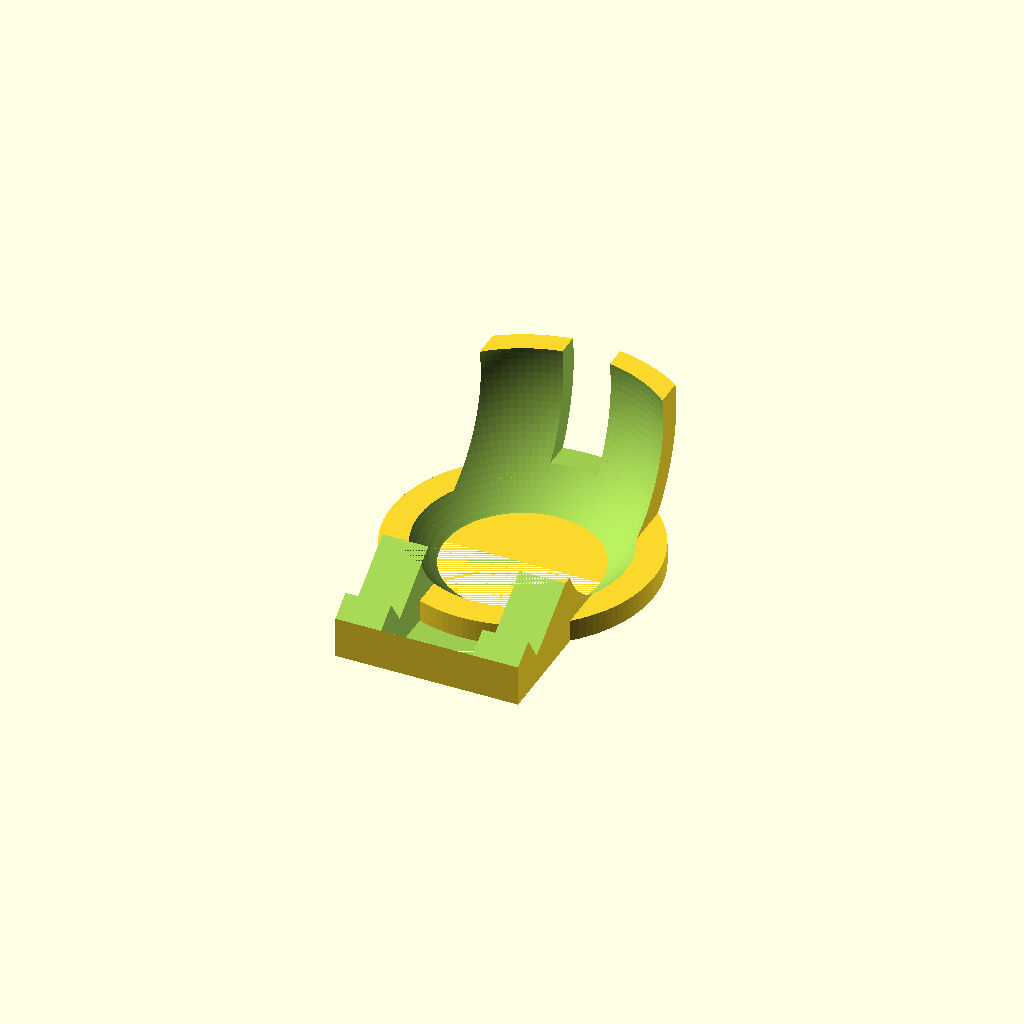
Cell 1 — every parameter at its default value.
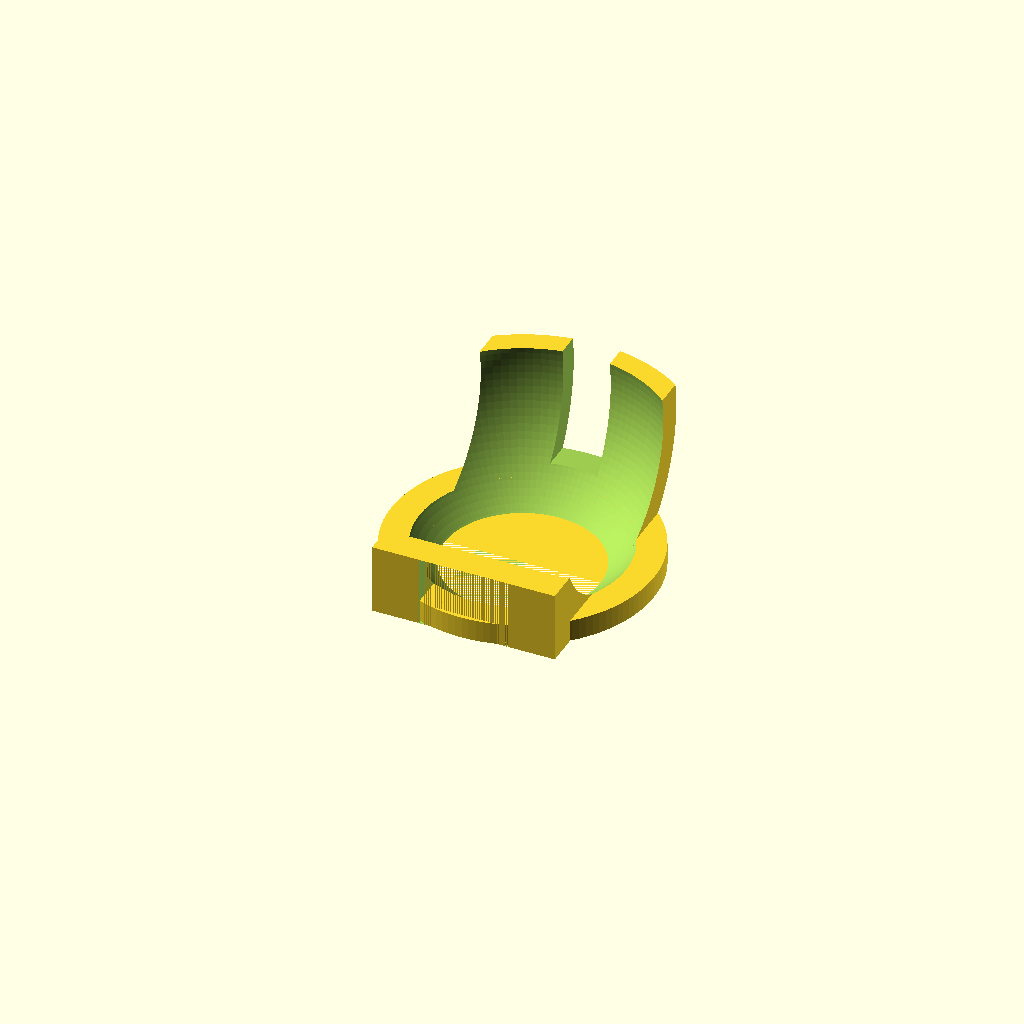
Cell 2 — orb_face_angle set to 68, the other parameters unchanged.
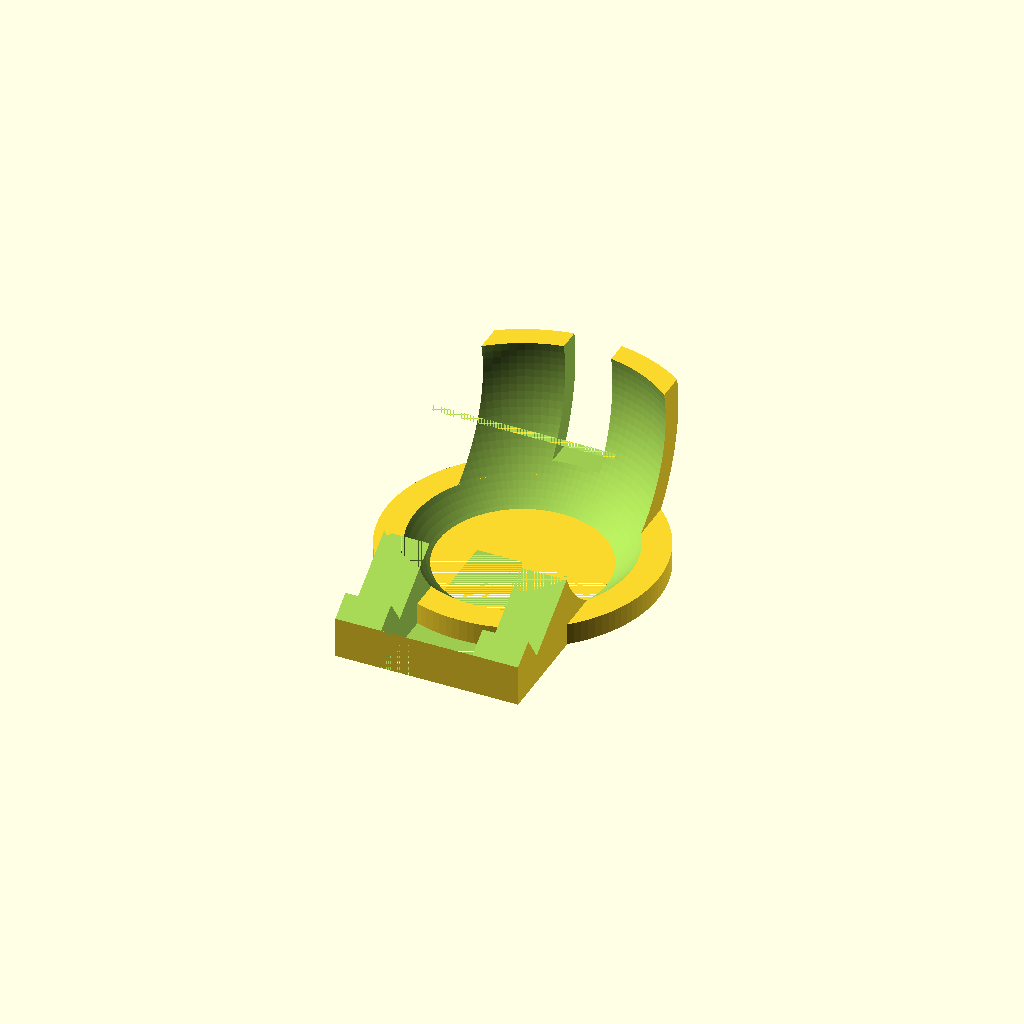
Cell 3: the same model with orb_tolerance = 2.
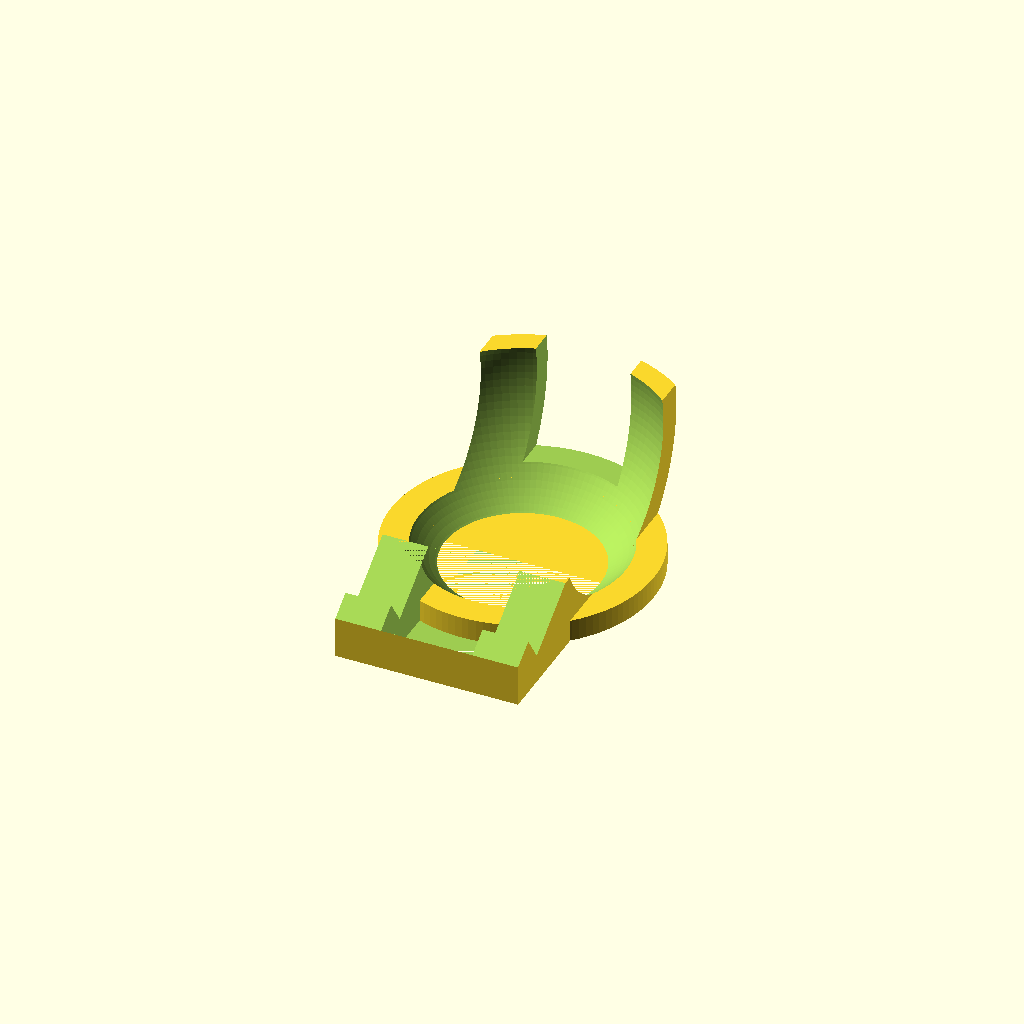
Cell 4: socket_x = 26 (everything else at default).
All cells are drawn from one camera (rotation 55°, 0°, 25°, orthographic, colour scheme Cornfield), so only the parameter changes between them.
Source of the model, inputs/thingiverse/files/thing-95012/test-test123123/nexus4-orb-cradle.scad:
/*
 * nexus4-orb-cradle.scad
 *
 * Holds up a Nexus 4 lying vertically on its Qi wireless charging
 * sphere, so that it does not slide off the sphere and stop charging.
 *
 * Mark Shroyer <code@markshroyer.com>
 * March 7, 2013
 */

/*** PARAMETERS ***************************************************************/

// Angle between the orb's face and the base
orb_face_angle = 34; // degrees

// Radius of the orb's face
orb_face_r = 75 / 2; // mm

// Extra space between the holder and the orb, to allow for poor tolerances
orb_tolerance = 1; // mm

// Radius of the orb's base
orb_base_r = 39 / 2; // mm

// Offset between the orb's USB socket and the base
socket_height = 9; // mm

// Socket dimensions
socket_x = 13; // mm
socket_z = 10; // mm

// Phone dimensions
phone_x = 67; // mm
phone_y = 134; // mm
phone_z = 9; // mm

// Offset of the phone from center of the orb's face
phone_orb_offset = 12; // mm

// Holder's thickness
thickness = 6; // mm

$fa = 3;
$fs = 0.5;

/*** END PARAMETERS ***********************************************************/

orb_r = orb_face_r + orb_tolerance;
orb_h = sqrt(pow(orb_face_r, 2) - pow(orb_base_r, 2));
cradle_r = orb_r + thickness;

module orb_clipping() {
	intersection() {
		translate([0,0,2*orb_r]) {
			cube(size=[4*orb_r,4*orb_r,4*orb_r], center=true);
		}
		rotate(a=orb_face_angle, v=[1,0,0]) {
			translate([0,0,orb_h-orb_r]) {
				cube(size=[4*orb_r,4*orb_r,2*orb_r], center=true);
			}
		}
	}
}

module orb() {
	intersection() {
		translate([0, 0, orb_h]) {
			sphere(orb_r);
		}
		orb_clipping();
	}
}

module plug(stacked=1) {
	plug_length = orb_r;
	translate([0, orb_r, socket_height + socket_z * stacked / 2]) {
		cube([socket_x, plug_length, socket_z * stacked], true);
	}
}

module phone(stacked=1) {
	rotate(a=orb_face_angle, v=[1, 0, 0]) {
		translate([0,
		           phone_orb_offset + tan(orb_face_angle) * orb_h,
		           phone_z * stacked / 2 + orb_h]) {
			cube([phone_x, phone_y, phone_z * stacked], true);
		}
	}
}

module phone_face(stacked=1) {
	rotate(a=orb_face_angle, v=[1, 0, 0]) {
		translate([0, 0, (1+stacked) * phone_z + orb_h]) {
			cube([phone_x, phone_y, 2*stacked*phone_z], true);
		}
	}
}

module cradle() {
	cradle_width = 0.75 * phone_x;
	ring_r = sqrt(pow(cradle_r, 2) - pow(orb_h-thickness, 2));
	front_length = (phone_y/2 - phone_orb_offset) * cos(orb_face_angle)
		+ phone_z * sin(orb_face_angle)	+ thickness;

	difference() {

		// Components
		union() {

			// Bottom ring
			cylinder(h=thickness, r=ring_r);

			// Cradle back
			intersection() {
				translate([0, 0, orb_h]) {
					sphere(orb_r + thickness);
				}
				translate([0, orb_r, 0]) {
					cube([cradle_width, 2*orb_r, 2*orb_r], true);
				}
				orb_clipping();
			}

			// Cradle front
			translate([0, -front_length/2, orb_r/4]) {
				difference() {
					cube([cradle_width, front_length, orb_r/2], true);
					cube([cradle_width/2, front_length, orb_r/2], true);
				}
			}
		}

		// Mask
		union() {
			orb();
			plug(4);
			phone(4);
			phone_face(4);
		}
	}
}

module pillar(h=10) {
	cylinder(h=h, r=8);
}

module pillars() {
	translate([-cradle_r, -cradle_r, 0]) pillar();
	translate([cradle_r, -cradle_r, 0]) pillar();
	translate([-cradle_r, cradle_r, 0]) pillar();
	translate([cradle_r, cradle_r, 0]) pillar();
}

//orb();
//plug();
//phone();
cradle();
//pillars();
Parameter table extracted from the source (name, type, default, range or options):
orb_face_angle: number, default 34
orb_tolerance: number, default 1
socket_height: number, default 9
socket_x: number, default 13
socket_z: number, default 10
phone_x: number, default 67
phone_y: number, default 134
phone_z: number, default 9
phone_orb_offset: number, default 12
thickness: number, default 6
